Dataset: Indian_food_Deeplearning_CNN (GitHub, rishabhGit24/Indian_food_Deeplearning_CNN). Classes: aloo paratha, biriyani, burger, dosa, fried rice, idly, vada.

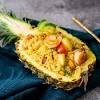
Label: fried rice

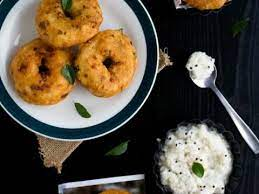
Label: vada

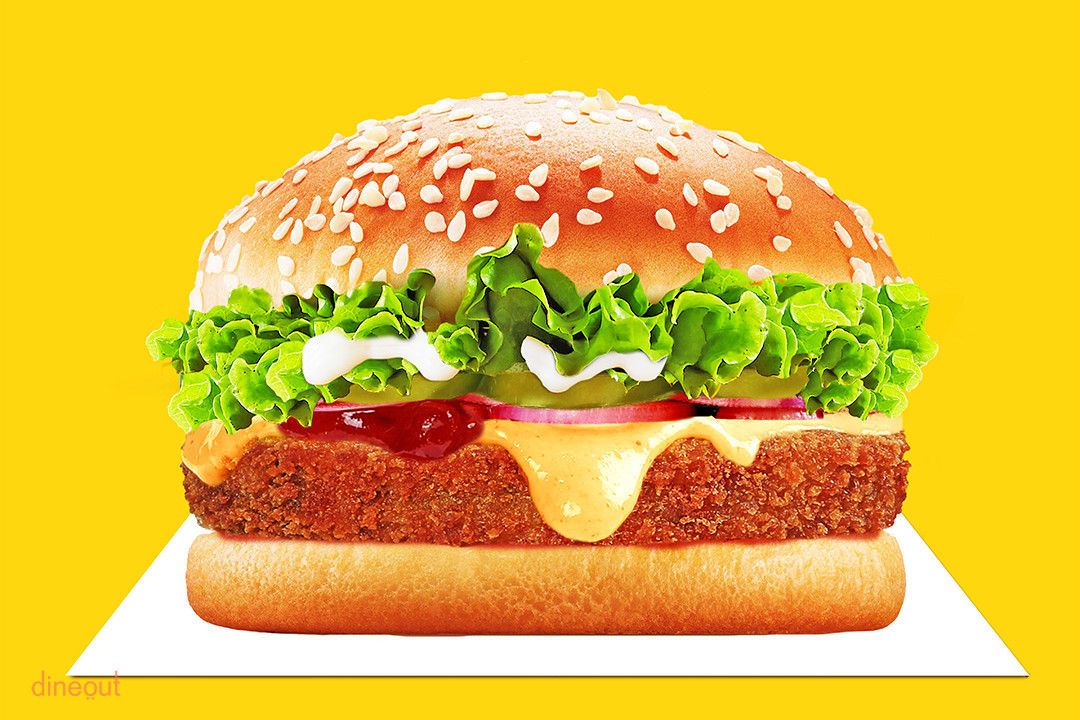
Label: burger

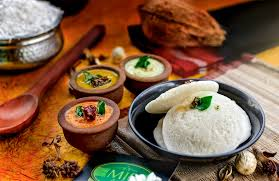
Label: idly

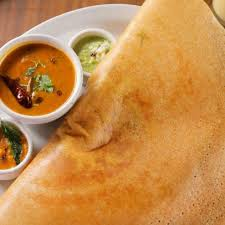
Label: dosa

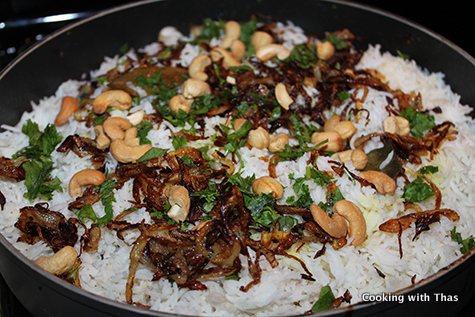
Label: biriyani
